The GitHub repository ZeiadIbrahim/Egyptian-Artifact-Classifier contains a labelled image folder "processed" with 5 categories: jewellery, pottery, reliefs, statuary, unclassified. Examples follow, each with its label.

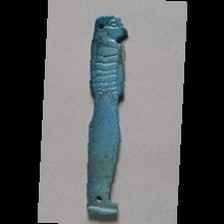
Label: jewellery

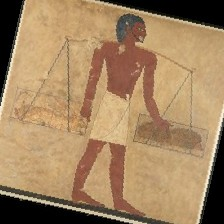
Label: reliefs

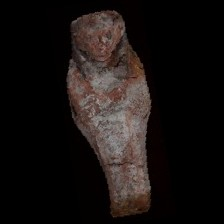
Label: statuary

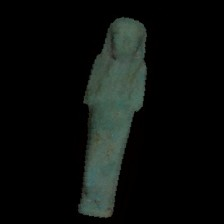
Label: jewellery

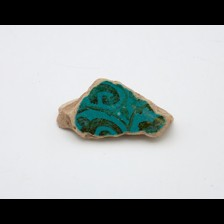
Label: pottery

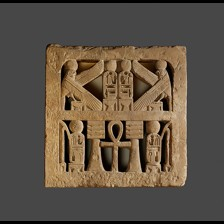
Label: unclassified
